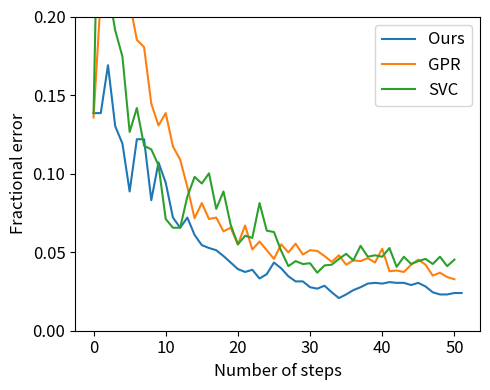

Python code for this plot:
# Plot the results
import matplotlib.pyplot as plt
import numpy as np

our = \
    [0.13850415512465375, 0.13850415512465375, 0.16897506925207753, 0.13019390581717452, 0.1191135734072022, 0.0886426592797784, 0.12188365650969528, 0.12188365650969528, 0.08310249307479224,
     0.10710987996306558, 0.09418282548476455, 0.07202216066481996, 0.06555863342566944, 0.07202216066481994, 0.060941828254847646, 0.054478301015697145, 0.05263157894736842, 0.05124653739612189,
     0.04755309325946445, 0.04339796860572484, 0.03924284395198522, 0.037396121883656507, 0.038781163434903045, 0.03324099722991689, 0.03601108033240997, 0.04339796860572484, 0.0397045244690674,
     0.03462603878116344, 0.03139427516158818, 0.03139427516158819, 0.02770083102493075, 0.026777469990766394, 0.02862419205909511, 0.024469067405355493, 0.02077562326869806, 0.023084025854108958,
     0.02585410895660203, 0.02770083102493075, 0.030009233610341645, 0.030470914127423827, 0.030009233610341645, 0.030932594644506, 0.030470914127423827, 0.03047091412742382, 0.029085872576177285,
     0.030470914127423827, 0.028162511542012932, 0.024469067405355496, 0.023084025854108958, 0.023084025854108958, 0.024007386888273318, 0.024007386888273318, ]

# [0.5, 0.3888, 0.184, 0.1716, 0.1904, 0.1528, 0.1204, 0.0968, 0.104, 0.1168, 0.1004, 0.0884, 0.0744, 0.0564, 0.0656, 0.0588, 0.064, 0.0636, 0.06, 0.0556, 0.0472, 0.0336, 0.04, 0.0348, 0.03, 0.026, 0.0316, 0.0332, 0.026, 0.036, 0.0292, 0.0276, 0.0296, 0.0316, 0.03, 0.0268, 0.0296, 0.0304, 0.0324, 0.0308, 0.0344, 0.032, 0.0336, 0.028, 0.0328, 0.0312, 0.0312, 0.0296, 0.02, 0.0176, 0.02]
base = [ 0.13573407202216067,0.2123730378578024,0.2820867959372115,0.2830101569713758,0.24422899353647276,0.20914127423822715,0.1851338873499538,0.180517082179132,0.14450600184672205,0.1306555863342567,0.13850415512465372,0.11726685133887349,0.10895660203139428,0.09141274238227147,0.07156048014773776,0.08125577100646354,0.07109879963065559,0.07202216066481994,0.06325023084025855,0.06555863342566944,0.05493998153277931,0.06694367497691599,0.05170821791320406,0.05678670360110804,0.05124653739612189,0.04570637119113574,0.05493998153277932,0.04986149584487535,0.0554016620498615,0.04847645429362881,0.05124653739612189,0.0507848568790397,0.04755309325946445,0.043859649122807015,0.04801477377654662,0.042012927054478295,0.044783010156971385,0.04432132963988921,0.046168051708217916,0.04339796860572484,0.05216989843028624,0.037857802400738695,0.03831948291782087,0.03739612188365651,0.042012927054478295,0.04524469067405356,0.042012927054478295,0.03508771929824561,0.03693444136657433,0.034164358264081256,0.03277931671283472, ]
svc = [ 0.13850415512465375,0.36472760849492153,0.21791320406278855,0.1911357340720222,0.1745152354570637,0.12650046168051707,0.141735918744229,0.11772853185595566,0.11542012927054479,0.10526315789473685,0.07109879963065559,0.06555863342566944,0.06555863342566944,0.08541089566020314,0.09787626962142199,0.09372114496768237,0.10018467220683287,0.07756232686980609,0.0886426592797784,0.06740535549399816,0.05493998153277932,0.060480147737765465,0.05909510618651893,0.08125577100646353,0.06371191135734071,0.06278855032317636,0.0507848568790397,0.041089566020313946,0.0443213296398892,0.042474607571560484,0.042936288088642666,0.03693444136657433,0.04155124653739612,0.04201292705447831,0.045706371191135735,0.048938134810710986,0.04478301015697137,0.05401662049861496,0.047091412742382266,0.048014773776546636,0.04709141274238227,0.052631578947368425,0.040627885503231764,0.04709141274238227,0.042474607571560484,0.0443213296398892,0.045706371191135735,0.042474607571560484,0.047091412742382266,0.04108956602031394,0.04524469067405356, ]

accs = [our, base, svc]
label = ["Ours", "GPR", "SVC"]

plt.figure(figsize=(5, 4))
plt.subplots_adjust(left=0.17, bottom=0.15)
for i, (a, l) in enumerate(zip(accs, label)):
    plt.plot(a, label=l)

plt.legend(fontsize=12)
plt.ylim([0, 0.2])
plt.yticks(np.linspace(0., 0.2, 5), fontsize=12)

plt.ylabel("Fractional error", fontsize=12)
plt.xlabel("Number of steps", fontsize=12)
plt.xticks(np.linspace(0, 50, 6), fontsize=12)
plt.tight_layout()
plt.show()

# Quad PD

# our = \
#     [0.5595567867036011, 0.3767313019390582, 0.32409972299168976, 0.32132963988919666, 0.25761772853185594, 0.17174515235457063, 0.1523545706371191, 0.12188365650969529, 0.19667590027700832, 0.24653739612188366, 0.1745152354570637, 0.13573407202216067, 0.15512465373961218, 0.18005540166204986, 0.1329639889196676, 0.0997229916897507, 0.13850415512465375, 0.12188365650969529, 0.10803324099722991, 0.1329639889196676, 0.10526315789473684, 0.11634349030470914, 0.13573407202216067, 0.12465373961218837, 0.14127423822714683, 0.12742382271468145, 0.11080332409972299, 0.12465373961218837, 0.11357340720221606, 0.10526315789473684, 0.08587257617728532, 0.07479224376731301, 0.06371191135734072, 0.060941828254847646, 0.060941828254847646, 0.05817174515235457, 0.06371191135734072, 0.05817174515235457, 0.05817174515235457, 0.038781163434903045, 0.05817174515235457, 0.04709141274238227, 0.05817174515235457, 0.038781163434903045, 0.027700831024930747, 0.027700831024930747, 0.030470914127423823, 0.027700831024930747, 0.030470914127423823, 0.036011080332409975, 0.0443213296398892, 0.036011080332409975, 0.0332409972299169, 0.0221606648199446, 0.0221606648199446, 0.0221606648199446, 0.0110803324099723, 0.013850415512465374, 0.0110803324099723, 0.0110803324099723, 0.01662049861495845, 0.0221606648199446, 0.013850415512465374, 0.0110803324099723, 0.008310249307479225, 0.00554016620498615, 0.002770083102493075, 0.002770083102493075, 0.002770083102493075, 0.00554016620498615, 0.00554016620498615, 0.002770083102493075, 0.002770083102493075, 0.002770083102493075, 0.0, 0.002770083102493075, 0.0, 0.002770083102493075, 0.0, 0.002770083102493075, 0.002770083102493075, 0.00554016620498615, 0.00554016620498615, 0.002770083102493075, 0.002770083102493075, 0.002770083102493075, 0.002770083102493075, 0.002770083102493075, 0.002770083102493075, 0.002770083102493075, 0.002770083102493075, 0.002770083102493075, 0.002770083102493075, 0.002770083102493075, 0.002770083102493075, 0.0, 0.0, 0.0, 0.0, 0.0, 0.0]
# svc = \
#        [0.7506925207756233, 0.3684210526315789, 0.47368421052631576, 0.3545706371191136, 0.40443213296398894, 0.3601108033240997, 0.3684210526315789, 0.29085872576177285, 0.28254847645429365, 0.25761772853185594, 0.21606648199445982, 0.24376731301939059, 0.16066481994459833, 0.16066481994459833, 0.13850415512465375, 0.17174515235457063, 0.13850415512465375, 0.13019390581717452, 0.0664819944598338, 0.0997229916897507, 0.0664819944598338, 0.07756232686980609, 0.11357340720221606, 0.11357340720221606, 0.11634349030470914, 0.10526315789473684, 0.11357340720221606, 0.12465373961218837, 0.09418282548476455, 0.11911357340720222, 0.10249307479224377, 0.09418282548476455, 0.11357340720221606, 0.13573407202216067, 0.11080332409972299, 0.0997229916897507, 0.10526315789473684, 0.10803324099722991, 0.0997229916897507, 0.10803324099722991, 0.13573407202216067, 0.10526315789473684, 0.09141274238227147, 0.0997229916897507, 0.10803324099722991, 0.11911357340720222, 0.11357340720221606, 0.13850415512465375, 0.12465373961218837, 0.09695290858725762, 0.08587257617728532, 0.10526315789473684, 0.09695290858725762, 0.09695290858725762, 0.0886426592797784, 0.06925207756232687, 0.10249307479224377, 0.09418282548476455, 0.0997229916897507, 0.09141274238227147, 0.06925207756232687, 0.055401662049861494, 0.060941828254847646, 0.055401662049861494, 0.06925207756232687, 0.08033240997229917, 0.09695290858725762, 0.11357340720221606, 0.0997229916897507, 0.09141274238227147, 0.08033240997229917, 0.08587257617728532, 0.08587257617728532, 0.05817174515235457, 0.05817174515235457, 0.060941828254847646, 0.04986149584487535, 0.08033240997229917, 0.0664819944598338, 0.07479224376731301, 0.09141274238227147, 0.10803324099722991, 0.0886426592797784, 0.07202216066481995, 0.09141274238227147, 0.0886426592797784, 0.09141274238227147, 0.07202216066481995, 0.07756232686980609, 0.07202216066481995, 0.07756232686980609, 0.07202216066481995, 0.04986149584487535, 0.04155124653739612, 0.060941828254847646, 0.060941828254847646, 0.06925207756232687, 0.06371191135734072, 0.08033240997229917, 0.06371191135734072, 0.06925207756232687]
# accs = [our, svc]
# label = ["Ours", "SVC"]
#
# print(len(our))
# print(our[80], svc[80])
#
# plt.figure(figsize=(5, 4))
# plt.subplots_adjust(left=0.17, bottom=0.15)
# for i, (a, l) in enumerate(zip(accs, label)):
#     plt.plot(a, label=l)
#
# plt.legend(fontsize=12)
# plt.ylim([0, 0.2])
# plt.yticks(np.linspace(0., 0.2, 5), fontsize=12)
#
# plt.ylabel("Fractional error", fontsize=12)
# plt.xlabel("Number of steps", fontsize=12)
# plt.xticks(np.linspace(0, 100, 6), fontsize=12)
# plt.tight_layout()
# plt.show()
